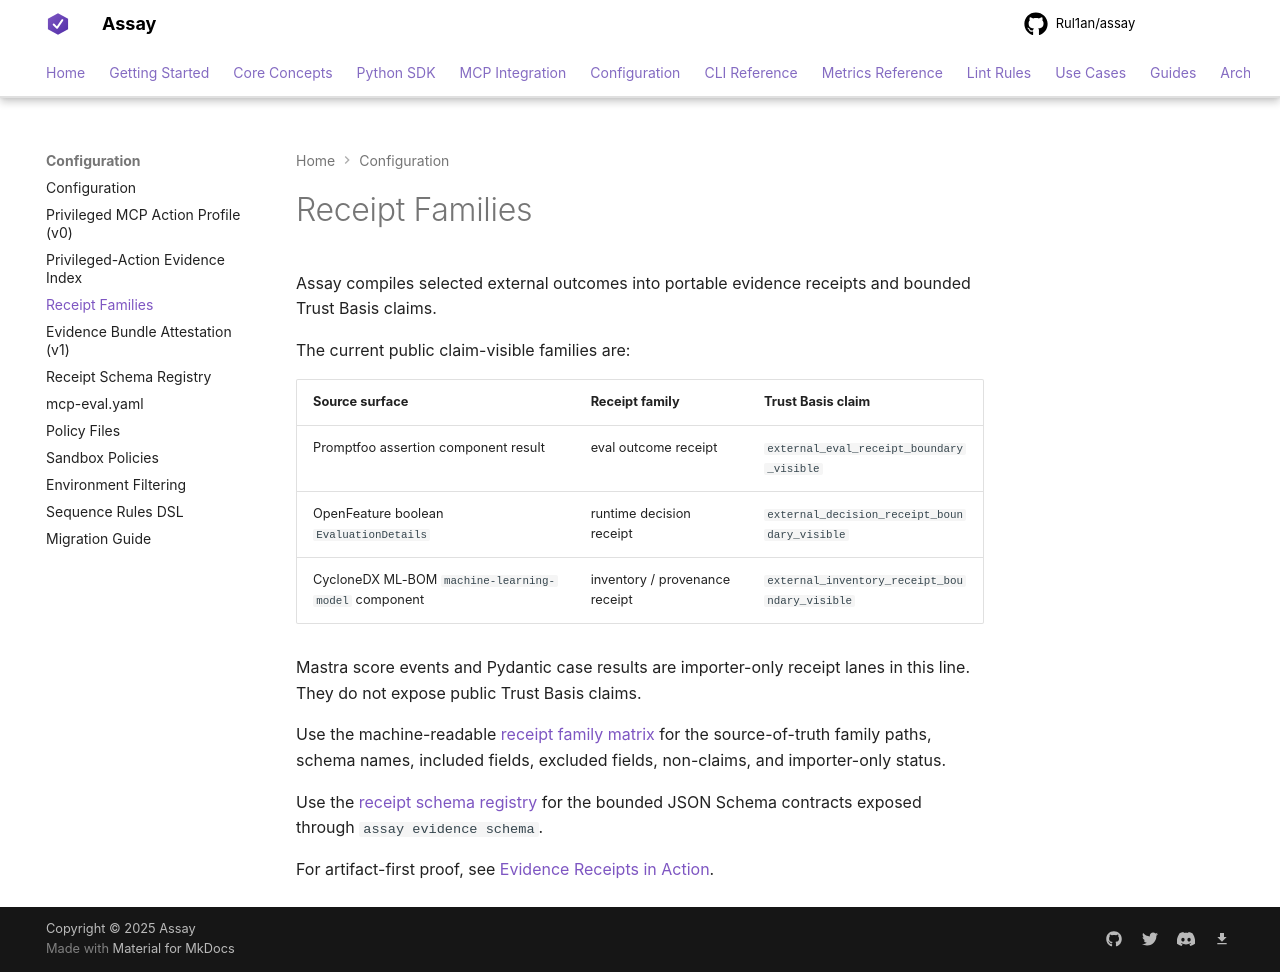

repository: Rul1an/assay · page: reference/receipt-families/index.html · generator: mkdocs

# Receipt Families

Assay compiles selected external outcomes into portable evidence receipts and
bounded Trust Basis claims.

The current public claim-visible families are:

| Source surface | Receipt family | Trust Basis claim |
|---|---|---|
| Promptfoo assertion component result | eval outcome receipt | `external_eval_receipt_boundary_visible` |
| OpenFeature boolean `EvaluationDetails` | runtime decision receipt | `external_decision_receipt_boundary_visible` |
| CycloneDX ML-BOM `machine-learning-model` component | inventory / provenance receipt | `external_inventory_receipt_boundary_visible` |

Mastra score events and Pydantic case results are importer-only receipt lanes in
this line. They do not expose public Trust Basis claims.

Use the machine-readable [receipt family matrix](receipt-family-matrix.json) for
the source-of-truth family paths, schema names, included fields, excluded
fields, non-claims, and importer-only status.

Use the [receipt schema registry](receipt-schemas/README.md) for the bounded
JSON Schema contracts exposed through `assay evidence schema`.

For artifact-first proof, see [Evidence Receipts in Action](../notes/EVIDENCE-RECEIPTS-IN-ACTION.md).
